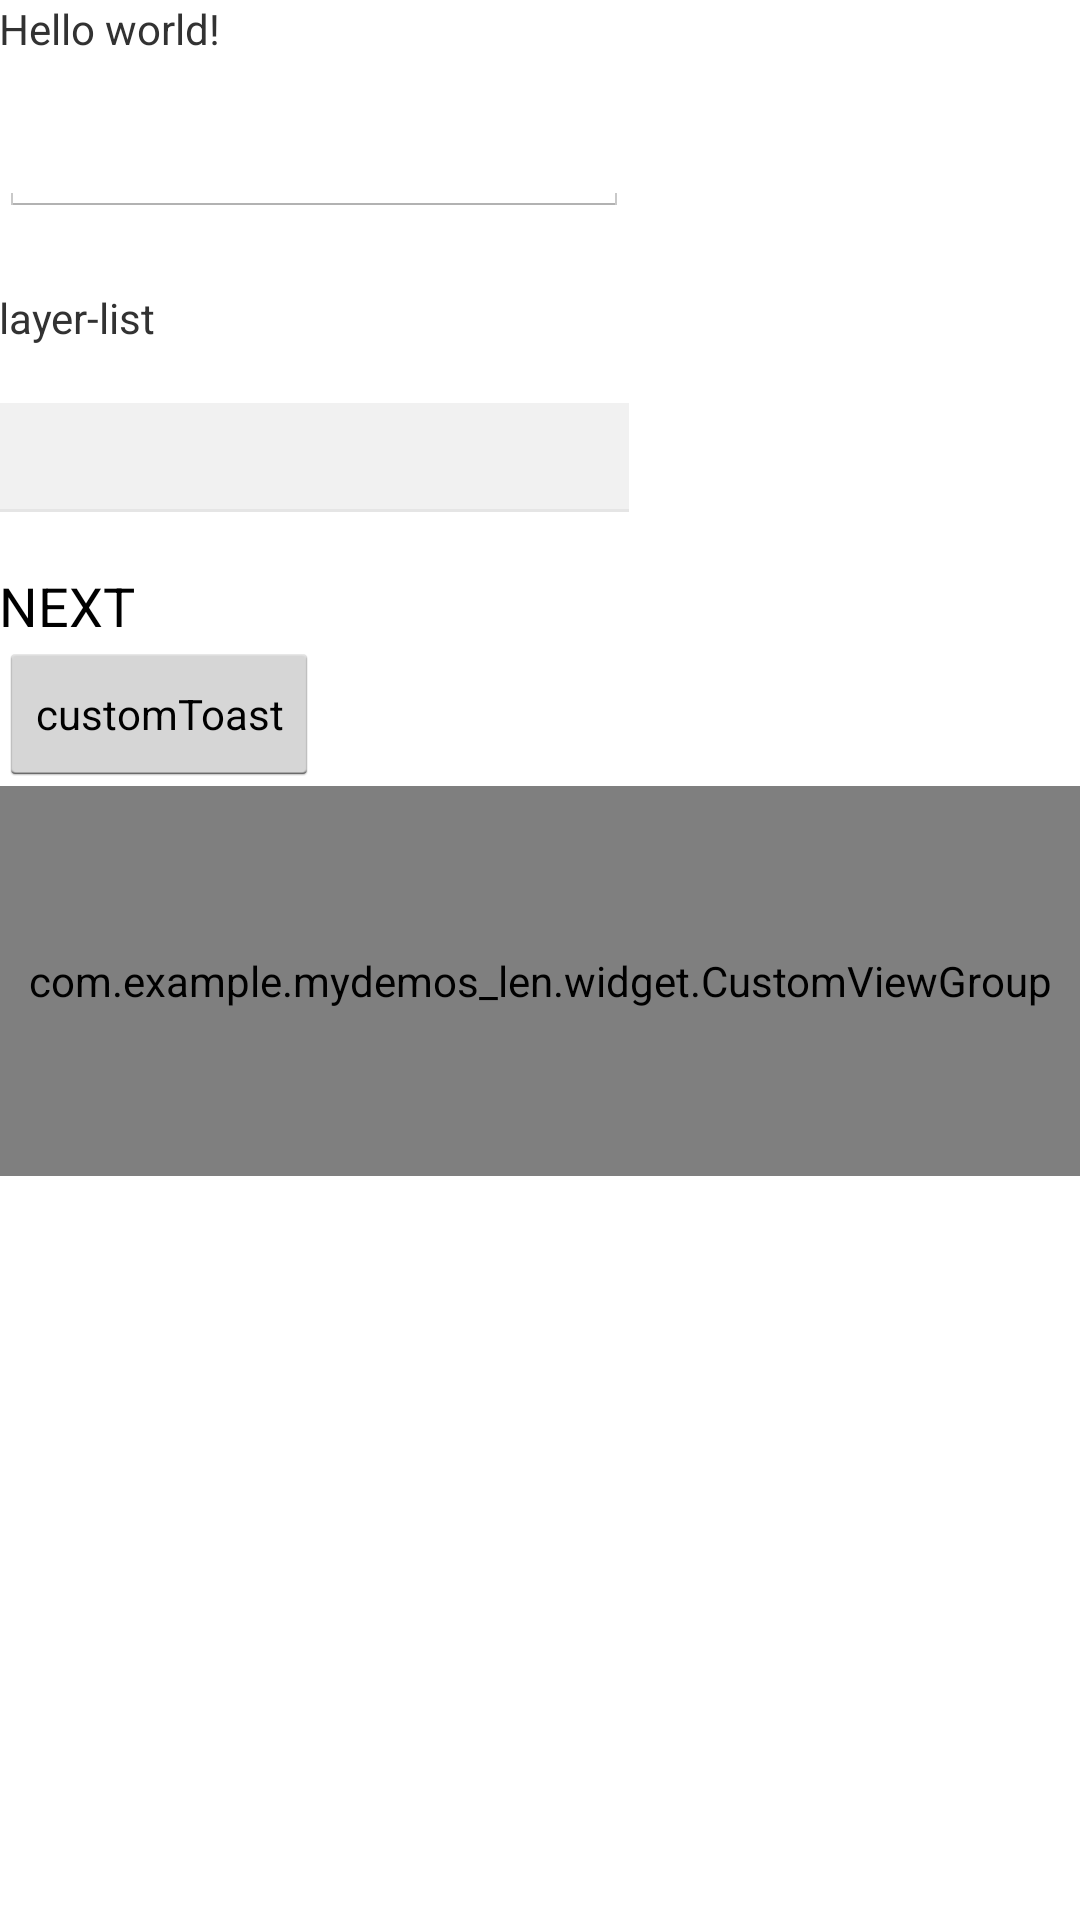

Here is an Android app screen rendered from its layout file. Give the layout XML and the strings, colors and styles it references.
<!-- AndroidManifest.xml: activity theme android:Theme.Holo.Light -->
<!-- res/layout/activity_widget.xml -->
<RelativeLayout xmlns:android="http://schemas.android.com/apk/res/android"
    xmlns:tools="http://schemas.android.com/tools"
    android:layout_width="match_parent"
    android:layout_height="match_parent"
    android:paddingBottom="@dimen/activity_vertical_margin"
    android:paddingLeft="@dimen/activity_horizontal_margin"
    android:paddingRight="@dimen/activity_horizontal_margin"
    android:paddingTop="@dimen/activity_vertical_margin"
    tools:context="com.example.mydemos_len.activitys.WidgetActivity" >

    <ScrollView
        android:id="@+id/scrollView1"
        android:layout_width="match_parent"
        android:layout_height="match_parent" >

        <LinearLayout
            android:layout_width="match_parent"
            android:layout_height="match_parent"
			android:focusable="true"
			android:focusableInTouchMode="true"
            android:orientation="vertical" >
        	<TextView
		        android:id="@+id/textView1"
		        android:layout_width="wrap_content"
		        android:layout_height="wrap_content"
		        android:text="@string/hello_world" />
		
		    <AutoCompleteTextView
		        android:id="@+id/autoCompleteTextView1"
		        android:layout_width="wrap_content"
		        android:layout_height="wrap_content"
		        android:layout_below="@+id/textView1"
		        android:layout_marginTop="14dp"
		        android:ems="10">
		    </AutoCompleteTextView>
		
		    <TextView
		        android:id="@+id/textView2"
		        android:layout_width="wrap_content"
		        android:layout_height="wrap_content"
		        android:layout_alignParentLeft="true"
		        android:layout_below="@+id/autoCompleteTextView1"
		        android:layout_marginTop="24dp"
		        android:text="layer-list" />
		
		    <EditText
		        android:id="@+id/editText_layer_list"
		        android:layout_width="wrap_content"
		        android:layout_height="wrap_content"
		        android:layout_alignParentLeft="true"
		        android:layout_below="@+id/textView2"
		        android:layout_marginTop="19dp"
		        android:padding="6dp"
		        android:background="@drawable/bg_edittext_layerlist"
		        android:ems="10" />
		
		    <TextView
		        android:id="@+id/textView3"
		        android:layout_width="wrap_content"
		        android:layout_height="wrap_content"
		        android:layout_alignParentRight="true"
		        android:layout_below="@+id/editText_layer_list"
		        android:layout_marginTop="19dp"
		        android:text="NEXT"
		        android:textAppearance="?android:attr/textAppearanceMedium" />
		
		    <Button
		        android:id="@+id/button_customToast"
		        style="?android:attr/buttonStyleSmall"
		        android:layout_width="wrap_content"
		        android:layout_height="wrap_content"
		        android:layout_alignBaseline="@+id/textView3"
		        android:layout_alignBottom="@+id/textView3"
		        android:layout_alignParentLeft="true"
		        android:text="customToast" />

		    <FrameLayout
		        android:layout_width="match_parent"
		        android:layout_height="wrap_content" >

		        <com.example.mydemos_len.widget.CustomViewGroup
		            android:id="@+id/customViewGroup1"
		            android:layout_width="match_parent"
		            android:layout_height="130dp"
					android:padding="3dp"
		            android:visibility="visible" >

		        </com.example.mydemos_len.widget.CustomViewGroup>

		    </FrameLayout>
        </LinearLayout>
    </ScrollView>

</RelativeLayout>
<!-- resources referenced by this layout -->
<resources>
  <!-- drawable bg_edittext_layerlist (drawable) -->
  <?xml version="1.0" encoding="utf-8"?>
  <selector xmlns:android="http://schemas.android.com/apk/res/android" >
      <item android:state_focused="true">
          <layer-list>
              <item >
                  <shape >
                      <solid android:color="#009688"/>
                  </shape>
              </item>
              <item android:bottom="1dp">
                  <shape >
                      <solid android:color="#f1f1f1"/>
                  </shape>
              </item>
          </layer-list>
      </item>
  	<item>
          <layer-list>
              <item >
                  <shape >
                      <solid android:color="#e5e5e5"/>
                  </shape>
              </item>
              <item android:bottom="1dp">
                  <shape >
                      <solid android:color="#f1f1f1"/>
                  </shape>
              </item>
          </layer-list>
      </item>
  </selector>
  <string name="hello_world">Hello world!</string>
</resources>
